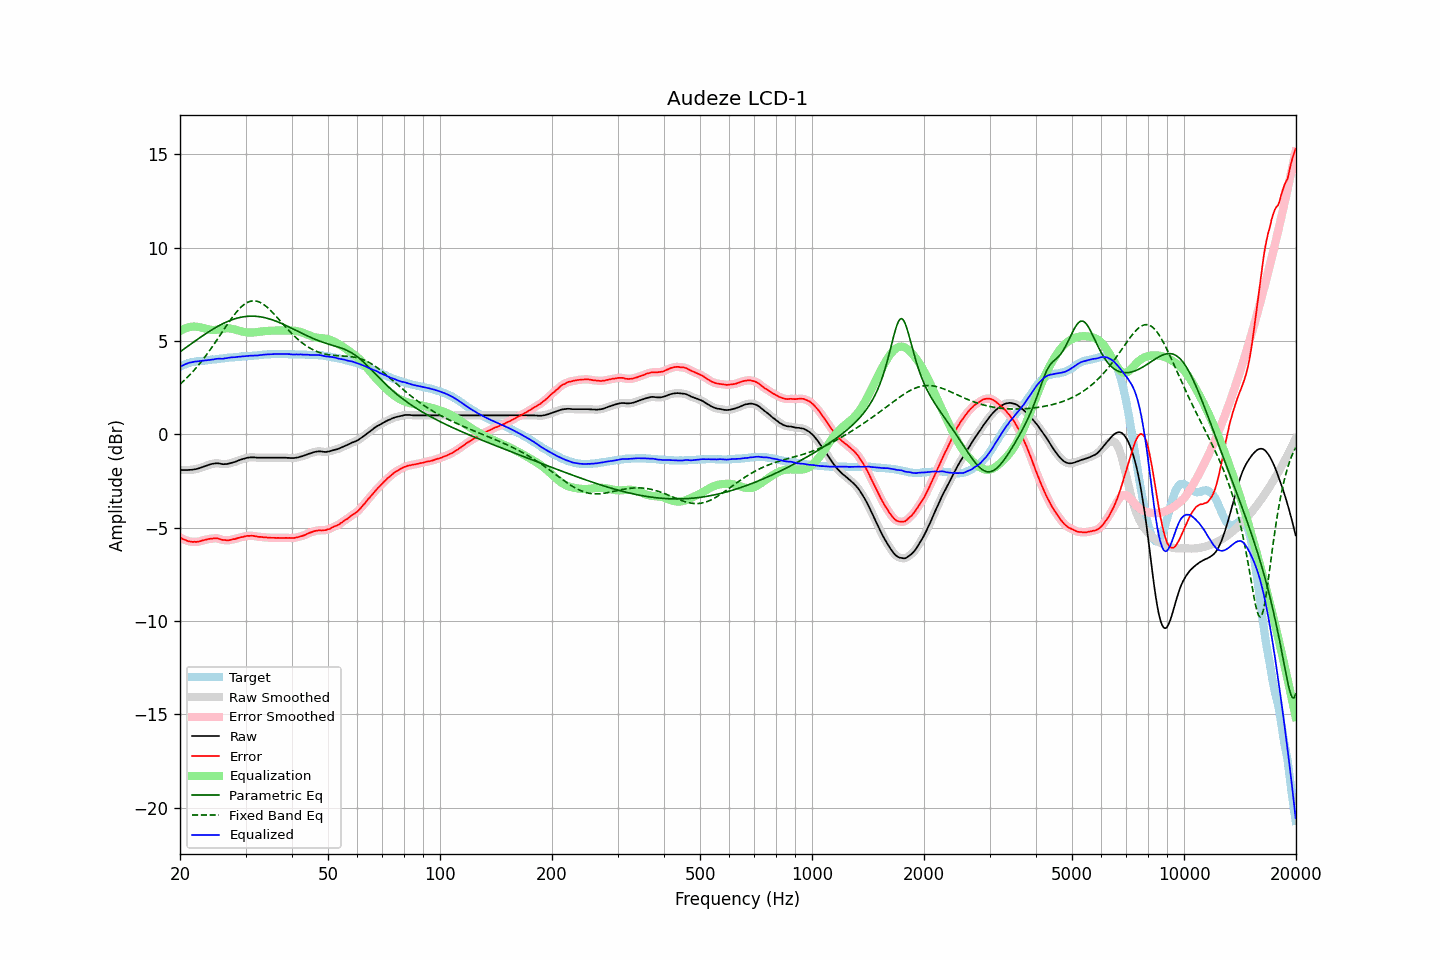

Values plotted in this chart, from the file beside it:
frequency, raw, error, smoothed, error_smoothed, equalization, parametric_eq, fixed_band_eq, equalized_raw, equalized_smoothed, target
20.00, -1.91, -5.53, -1.91, -5.53, 5.53, 4.41, 2.68, 3.62, 3.62, 3.62
20.20, -1.92, -5.58, -1.91, -5.58, 5.58, 4.48, 2.75, 3.66, 3.66, 3.66
20.40, -1.92, -5.62, -1.92, -5.62, 5.62, 4.54, 2.83, 3.70, 3.70, 3.70
20.61, -1.92, -5.65, -1.92, -5.66, 5.66, 4.60, 2.91, 3.74, 3.74, 3.73
20.81, -1.92, -5.69, -1.92, -5.69, 5.69, 4.66, 3.00, 3.78, 3.78, 3.77
21.02, -1.92, -5.73, -1.92, -5.72, 5.72, 4.72, 3.08, 3.80, 3.81, 3.81
21.23, -1.91, -5.74, -1.91, -5.75, 5.74, 4.79, 3.17, 3.83, 3.83, 3.83
21.44, -1.91, -5.76, -1.90, -5.76, 5.76, 4.85, 3.26, 3.85, 3.85, 3.85
21.66, -1.90, -5.77, -1.89, -5.76, 5.77, 4.91, 3.36, 3.87, 3.87, 3.87
21.87, -1.88, -5.76, -1.88, -5.77, 5.77, 4.97, 3.45, 3.89, 3.88, 3.88
22.09, -1.87, -5.77, -1.87, -5.77, 5.76, 5.03, 3.55, 3.89, 3.90, 3.90
22.31, -1.85, -5.76, -1.84, -5.76, 5.75, 5.09, 3.65, 3.90, 3.91, 3.91
22.54, -1.82, -5.74, -1.82, -5.74, 5.74, 5.15, 3.76, 3.92, 3.92, 3.92
22.76, -1.79, -5.72, -1.79, -5.72, 5.72, 5.21, 3.86, 3.93, 3.93, 3.93
22.99, -1.76, -5.69, -1.76, -5.69, 5.70, 5.27, 3.97, 3.94, 3.94, 3.93
23.22, -1.73, -5.67, -1.73, -5.67, 5.67, 5.33, 4.08, 3.95, 3.95, 3.94
23.45, -1.70, -5.65, -1.70, -5.65, 5.65, 5.38, 4.20, 3.96, 3.95, 3.95
23.69, -1.67, -5.63, -1.67, -5.63, 5.63, 5.44, 4.31, 3.96, 3.96, 3.96
23.92, -1.64, -5.61, -1.64, -5.61, 5.61, 5.50, 4.43, 3.97, 3.98, 3.97
24.16, -1.61, -5.60, -1.61, -5.60, 5.60, 5.55, 4.55, 3.99, 3.99, 3.99
24.40, -1.59, -5.60, -1.59, -5.59, 5.59, 5.60, 4.68, 4.00, 4.00, 4.01
24.65, -1.58, -5.58, -1.57, -5.58, 5.58, 5.66, 4.80, 4.01, 4.01, 4.00
24.89, -1.56, -5.57, -1.56, -5.57, 5.59, 5.71, 4.93, 4.03, 4.03, 4.01
25.14, -1.56, -5.58, -1.56, -5.58, 5.60, 5.76, 5.05, 4.04, 4.04, 4.02
25.39, -1.56, -5.59, -1.56, -5.60, 5.61, 5.80, 5.18, 4.05, 4.05, 4.03
25.65, -1.58, -5.63, -1.58, -5.62, 5.62, 5.85, 5.31, 4.05, 4.04, 4.05
25.91, -1.60, -5.65, -1.59, -5.65, 5.64, 5.89, 5.44, 4.04, 4.05, 4.05
26.16, -1.61, -5.67, -1.60, -5.67, 5.65, 5.94, 5.57, 4.05, 4.05, 4.06
26.43, -1.60, -5.67, -1.60, -5.67, 5.67, 5.98, 5.70, 4.07, 4.06, 4.07
26.69, -1.60, -5.68, -1.59, -5.68, 5.67, 6.02, 5.83, 4.07, 4.08, 4.08
26.96, -1.58, -5.68, -1.58, -5.68, 5.67, 6.05, 5.95, 4.09, 4.09, 4.10
27.23, -1.56, -5.67, -1.56, -5.67, 5.66, 6.09, 6.08, 4.11, 4.10, 4.11
27.50, -1.54, -5.65, -1.54, -5.65, 5.65, 6.12, 6.20, 4.11, 4.11, 4.11
27.77, -1.51, -5.62, -1.51, -5.63, 5.63, 6.15, 6.31, 4.12, 4.12, 4.11
28.05, -1.49, -5.62, -1.48, -5.61, 5.61, 6.18, 6.43, 4.12, 4.13, 4.13
28.33, -1.46, -5.59, -1.45, -5.59, 5.59, 6.21, 6.53, 4.13, 4.13, 4.13
28.62, -1.42, -5.56, -1.42, -5.56, 5.56, 6.23, 6.63, 4.15, 4.14, 4.14
28.90, -1.39, -5.54, -1.39, -5.54, 5.54, 6.25, 6.73, 4.15, 4.15, 4.15
29.19, -1.36, -5.51, -1.36, -5.52, 5.52, 6.27, 6.81, 4.16, 4.16, 4.15
29.48, -1.33, -5.51, -1.33, -5.50, 5.50, 6.28, 6.89, 4.17, 4.17, 4.18
29.78, -1.31, -5.48, -1.30, -5.48, 5.48, 6.30, 6.96, 4.17, 4.18, 4.17
30.08, -1.28, -5.46, -1.28, -5.46, 5.46, 6.31, 7.01, 4.18, 4.18, 4.18
30.38, -1.26, -5.44, -1.26, -5.45, 5.45, 6.32, 7.06, 4.19, 4.19, 4.18
30.68, -1.25, -5.45, -1.25, -5.44, 5.45, 6.32, 7.10, 4.20, 4.20, 4.20
30.99, -1.24, -5.44, -1.24, -5.44, 5.45, 6.33, 7.13, 4.21, 4.21, 4.20
31.30, -1.24, -5.44, -1.24, -5.44, 5.45, 6.33, 7.14, 4.21, 4.21, 4.20
31.61, -1.24, -5.45, -1.24, -5.45, 5.46, 6.32, 7.14, 4.22, 4.21, 4.21
31.93, -1.25, -5.47, -1.25, -5.47, 5.46, 6.32, 7.14, 4.22, 4.22, 4.22
32.24, -1.26, -5.48, -1.25, -5.48, 5.48, 6.31, 7.12, 4.22, 4.22, 4.22
32.57, -1.26, -5.50, -1.26, -5.49, 5.49, 6.30, 7.09, 4.23, 4.23, 4.24
32.89, -1.26, -5.50, -1.26, -5.50, 5.50, 6.29, 7.05, 4.24, 4.24, 4.24
33.22, -1.26, -5.51, -1.26, -5.51, 5.51, 6.27, 7.01, 4.25, 4.25, 4.25
33.55, -1.26, -5.52, -1.26, -5.52, 5.52, 6.26, 6.95, 4.26, 4.26, 4.26
33.89, -1.26, -5.53, -1.26, -5.53, 5.53, 6.24, 6.89, 4.27, 4.27, 4.27
34.23, -1.26, -5.53, -1.26, -5.53, 5.53, 6.22, 6.82, 4.28, 4.28, 4.27
34.57, -1.26, -5.54, -1.26, -5.54, 5.54, 6.19, 6.74, 4.28, 4.28, 4.28
34.92, -1.26, -5.54, -1.26, -5.54, 5.54, 6.17, 6.66, 4.28, 4.28, 4.28
35.27, -1.26, -5.55, -1.26, -5.55, 5.55, 6.14, 6.58, 4.29, 4.29, 4.29
35.62, -1.26, -5.55, -1.26, -5.55, 5.55, 6.11, 6.49, 4.29, 4.29, 4.29
35.97, -1.26, -5.55, -1.26, -5.55, 5.55, 6.08, 6.39, 4.30, 4.30, 4.29
... 635 more rows
